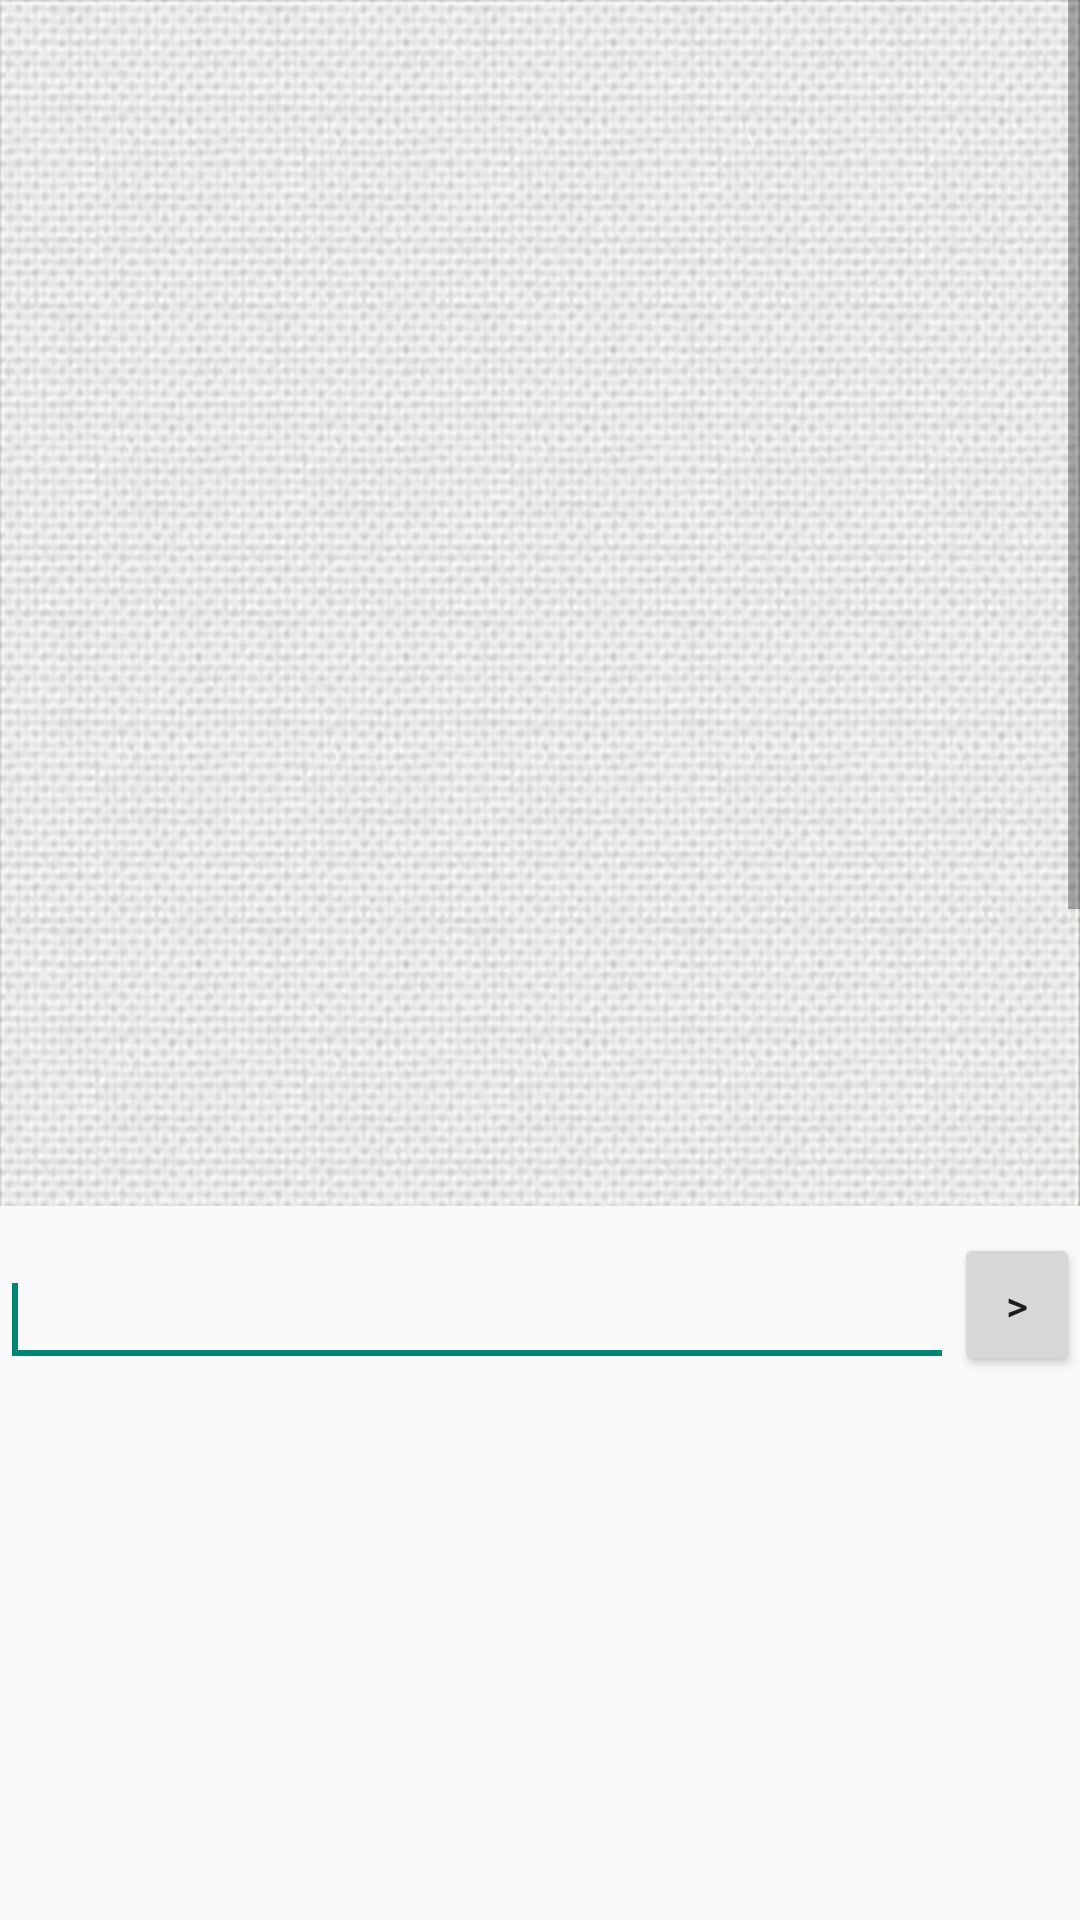

The Android layout XML behind this screen, and the referenced resources:
<!-- AndroidManifest.xml: application theme AppTheme -->
<!-- res/layout/chatscreen_2.xml -->
<?xml version="1.0" encoding="utf-8"?>
<LinearLayout xmlns:android="http://schemas.android.com/apk/res/android"
    android:layout_width="match_parent"
    android:id="@+id/container2"
    android:layout_height="match_parent"
    android:orientation="vertical" >
     
    
     
    
    <ScrollView android:id="@+id/scroll2"
	    android:layout_width="fill_parent"
	    android:layout_height="402dp"
	    android:layout_y="0dp">
	    <LinearLayout
        android:layout_width="fill_parent"
        android:layout_height="match_parent"
        android:orientation="vertical"
        android:background="@drawable/texture21"
        
        android:id="@+id/chatContainer2" >   
    	</LinearLayout>
       
    </ScrollView> 

    <RelativeLayout
        android:id="@+id/relative"
        android:layout_width="fill_parent"
        android:layout_height="57dp"
        android:layout_y="0dp" >

	    <Button
	        android:id="@+id/sendButton2"
	        android:layout_width="42dp"
	        android:layout_height="wrap_content"
	        android:layout_alignParentBottom="true"
	        android:layout_alignParentRight="true"
	        android:text=">" />

	    <EditText
	        android:id="@+id/chatWrite2"
	        android:layout_width="wrap_content"
	        android:layout_height="wrap_content"
	        android:layout_alignParentBottom="true"
	        android:layout_alignParentLeft="true"
	        android:layout_toLeftOf="@+id/sendButton2"
	        android:ems="10" >

	        <requestFocus />
	    </EditText>
        
    </RelativeLayout>   
 
</LinearLayout>
<!-- resources referenced by this layout -->
<resources>
  <!-- drawable texture21: png bitmap (drawable-hdpi, 389158 bytes) -->
  <style name="AppTheme" parent="AppBaseTheme">
          
      </style>
  <style name="AppBaseTheme" parent="Theme.AppCompat.Light">
          
      </style>
</resources>
